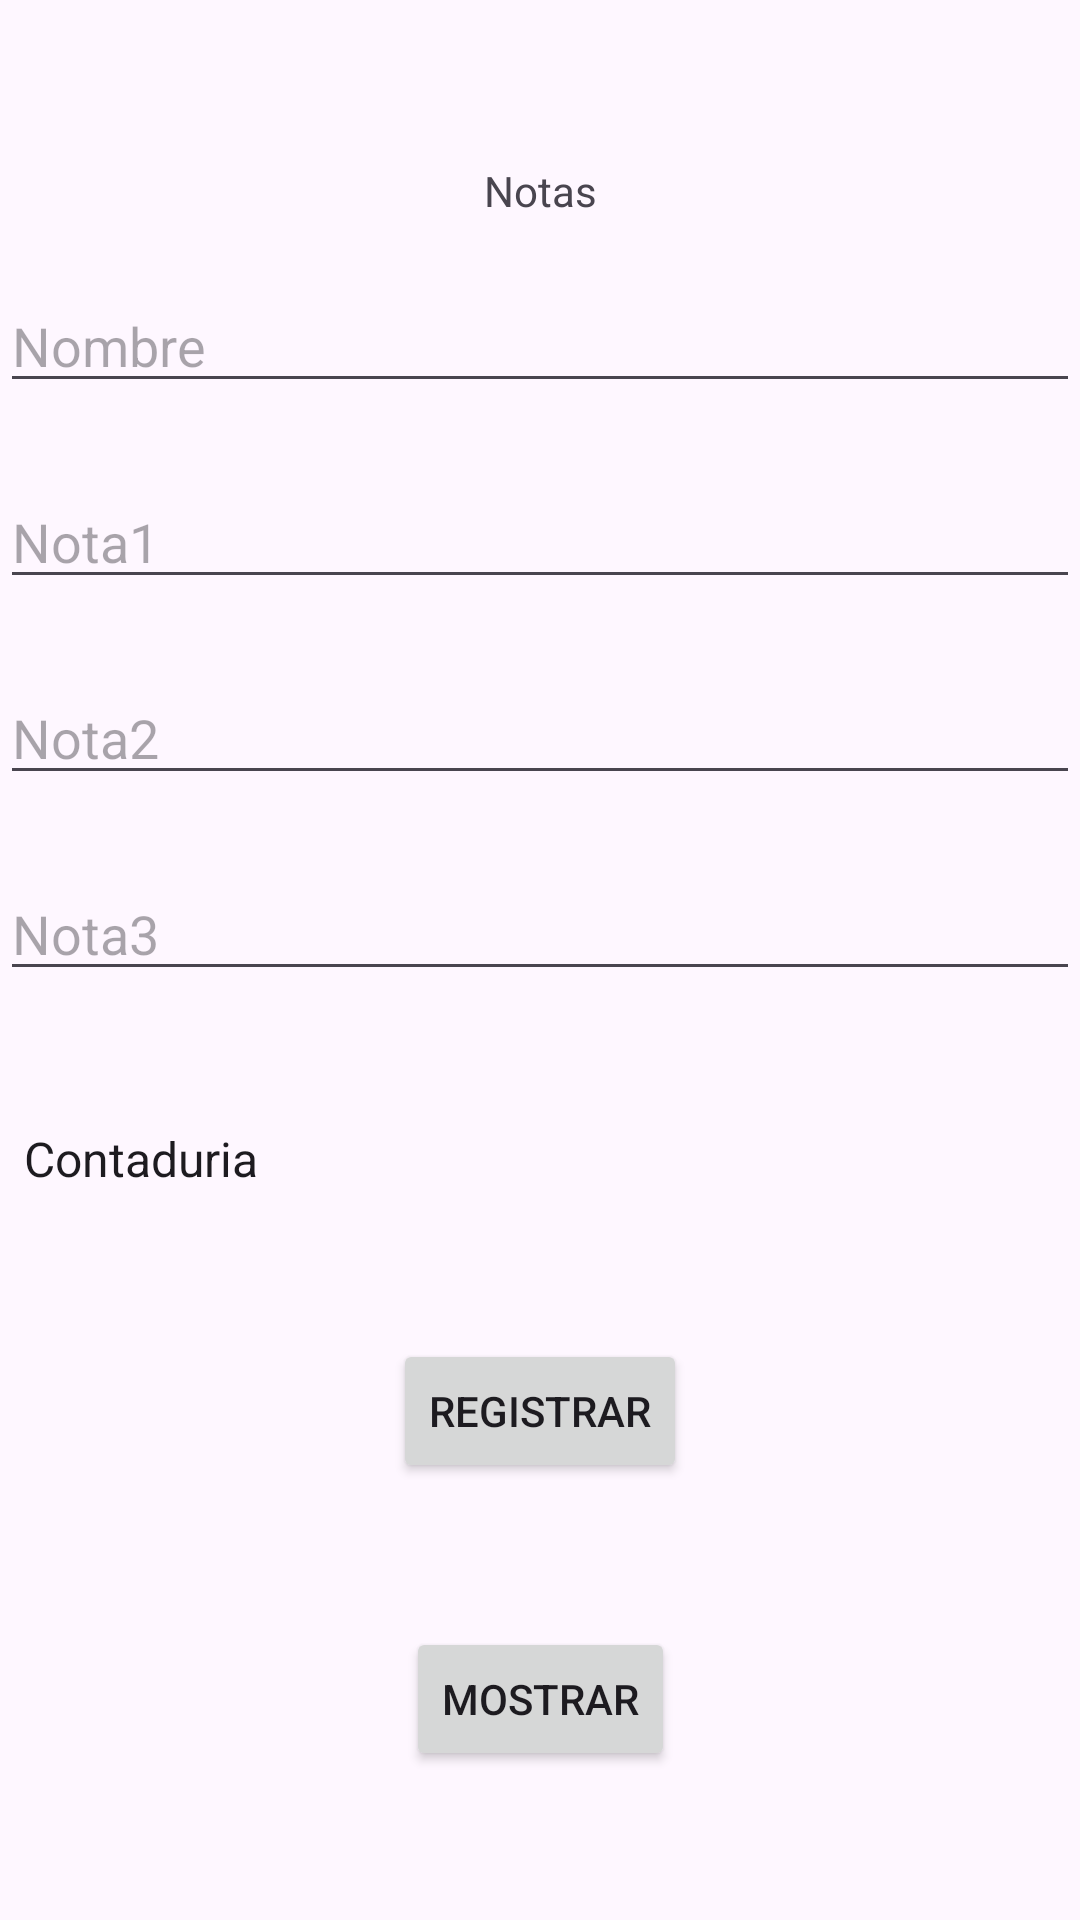

Reconstruct the res/layout file that produces this screen, plus the resources it refers to.
<!-- AndroidManifest.xml: application theme Theme.NotasListView -->
<!-- res/layout/activity_main.xml -->
<?xml version="1.0" encoding="utf-8"?>
<androidx.constraintlayout.widget.ConstraintLayout xmlns:android="http://schemas.android.com/apk/res/android"
    xmlns:app="http://schemas.android.com/apk/res-auto"
    xmlns:tools="http://schemas.android.com/tools"
    android:id="@+id/main"
    android:background="@drawable/fondo"
    android:layout_width="match_parent"
    android:layout_height="match_parent"
    tools:context=".MainActivity">

    <TextView
        android:id="@+id/textView2"
        android:layout_width="wrap_content"
        android:layout_height="wrap_content"
        android:text="Notas"
        app:layout_constraintBottom_toBottomOf="parent"
        app:layout_constraintEnd_toEndOf="parent"
        app:layout_constraintStart_toStartOf="parent"
        app:layout_constraintTop_toTopOf="parent"
        app:layout_constraintVertical_bias="0.087" />

    <EditText
        android:id="@+id/txtNombre"
        android:layout_width="match_parent"
        android:layout_height="wrap_content"
        android:layout_marginTop="20dp"
        android:ems="10"
        android:hint="Nombre"
        android:inputType="text"
        app:layout_constraintTop_toBottomOf="@+id/textView2"
        tools:layout_editor_absoluteX="0dp" />

    <EditText
        android:id="@+id/txtNota1"
        android:layout_width="match_parent"
        android:layout_height="wrap_content"
        android:layout_marginTop="24dp"
        android:ems="10"
        android:hint="Nota1"
        android:inputType="number"
        app:layout_constraintTop_toBottomOf="@+id/txtNombre"
        tools:layout_editor_absoluteX="0dp" />

    <EditText
        android:id="@+id/txtNota2"
        android:layout_width="match_parent"
        android:layout_height="wrap_content"
        android:layout_marginTop="24dp"
        android:ems="10"
        android:hint="Nota2"
        android:inputType="number"
        app:layout_constraintTop_toBottomOf="@+id/txtNota1"
        tools:layout_editor_absoluteX="0dp" />

    <EditText
        android:id="@+id/txtNota3"
        android:layout_width="match_parent"
        android:layout_height="wrap_content"
        android:layout_marginTop="24dp"
        android:ems="10"
        android:hint="Nota3"
        android:inputType="number"
        app:layout_constraintTop_toBottomOf="@+id/txtNota2"
        tools:layout_editor_absoluteX="1dp" />

    <Button
        android:id="@+id/btnRegistrar"
        android:layout_width="wrap_content"
        android:layout_height="wrap_content"
        android:layout_marginTop="48dp"
        android:onClick="Registrar"
        android:text="Registrar"
        app:layout_constraintEnd_toEndOf="parent"
        app:layout_constraintHorizontal_bias="0.5"
        app:layout_constraintStart_toStartOf="parent"
        app:layout_constraintTop_toBottomOf="@+id/spCarrera" />

    <Spinner
        android:id="@+id/spCarrera"
        android:layout_width="409dp"
        android:layout_height="wrap_content"
        android:layout_marginTop="44dp"
        android:entries="@array/carrera"
        app:layout_constraintTop_toBottomOf="@+id/txtNota3"
        tools:layout_editor_absoluteX="1dp" />

    <Button
        android:id="@+id/btnMostrar"
        android:layout_width="wrap_content"
        android:layout_height="wrap_content"
        android:layout_marginTop="48dp"
        android:onClick="Mostrar"
        android:text="Mostrar"
        app:layout_constraintEnd_toEndOf="parent"
        app:layout_constraintHorizontal_bias="0.5"
        app:layout_constraintStart_toStartOf="parent"
        app:layout_constraintTop_toBottomOf="@+id/btnRegistrar" />

</androidx.constraintlayout.widget.ConstraintLayout>
<!-- resources referenced by this layout -->
<resources>
  <array name="carrera">
          <item>Contaduria</item>
          <item>Mercadotecnia</item>
          <item>Secretariado</item>
          <item>Sistemas</item>
      </array>
  <style name="Theme.NotasListView" parent="Base.Theme.NotasListView" />
  <style name="Base.Theme.NotasListView" parent="Theme.Material3.DayNight.NoActionBar">
          
          
      </style>
</resources>
